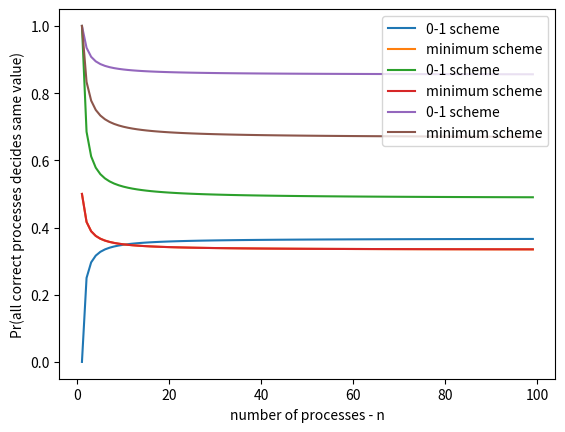

Write Python code to recreate this figure.
import matplotlib.pyplot as plt
import numpy as np

#Probability for all choosing 1:
x = np.arange(1, 100, 1)
y01 = (1-1/x)**x
ymin=0.5*(2*((x-1)/3)+1)/(3*((x-1)/3)+1)

plt.plot(x, y01,label = "0-1 scheme")
plt.plot(x, ymin,label = "minimum scheme")
plt.xlabel('number of processes - n')
plt.ylabel('Pr(all correct processes decides 1)')
plt.legend()

plt.show()


#Probability for all choosing 0:
x = np.arange(1, 100, 1)
y01 = 1-(1-1/x)**(2*((x-1)/3)+1)
ymin=0.5*(2*((x-1)/3)+1)/(3*((x-1)/3)+1)

plt.plot(x, y01,label = "0-1 scheme")
plt.plot(x, ymin,label = "minimum scheme")
plt.xlabel('number of processes - n')
plt.ylabel('Pr(all correct processes decides 0)')
plt.legend()

plt.show()



#Probability for all choosing same value:
x = np.arange(1, 100, 1)
y01 = (1-(1-1/x)**(2*((x-1)/3)+1))+(1-1/x)**x
ymin=(2*((x-1)/3)+1)/(3*((x-1)/3)+1)

plt.plot(x, y01,label = "0-1 scheme")
plt.plot(x, ymin,label = "minimum scheme")
plt.xlabel('number of processes - n')
plt.ylabel('Pr(all correct processes decides same value)')
plt.legend()

plt.show()


